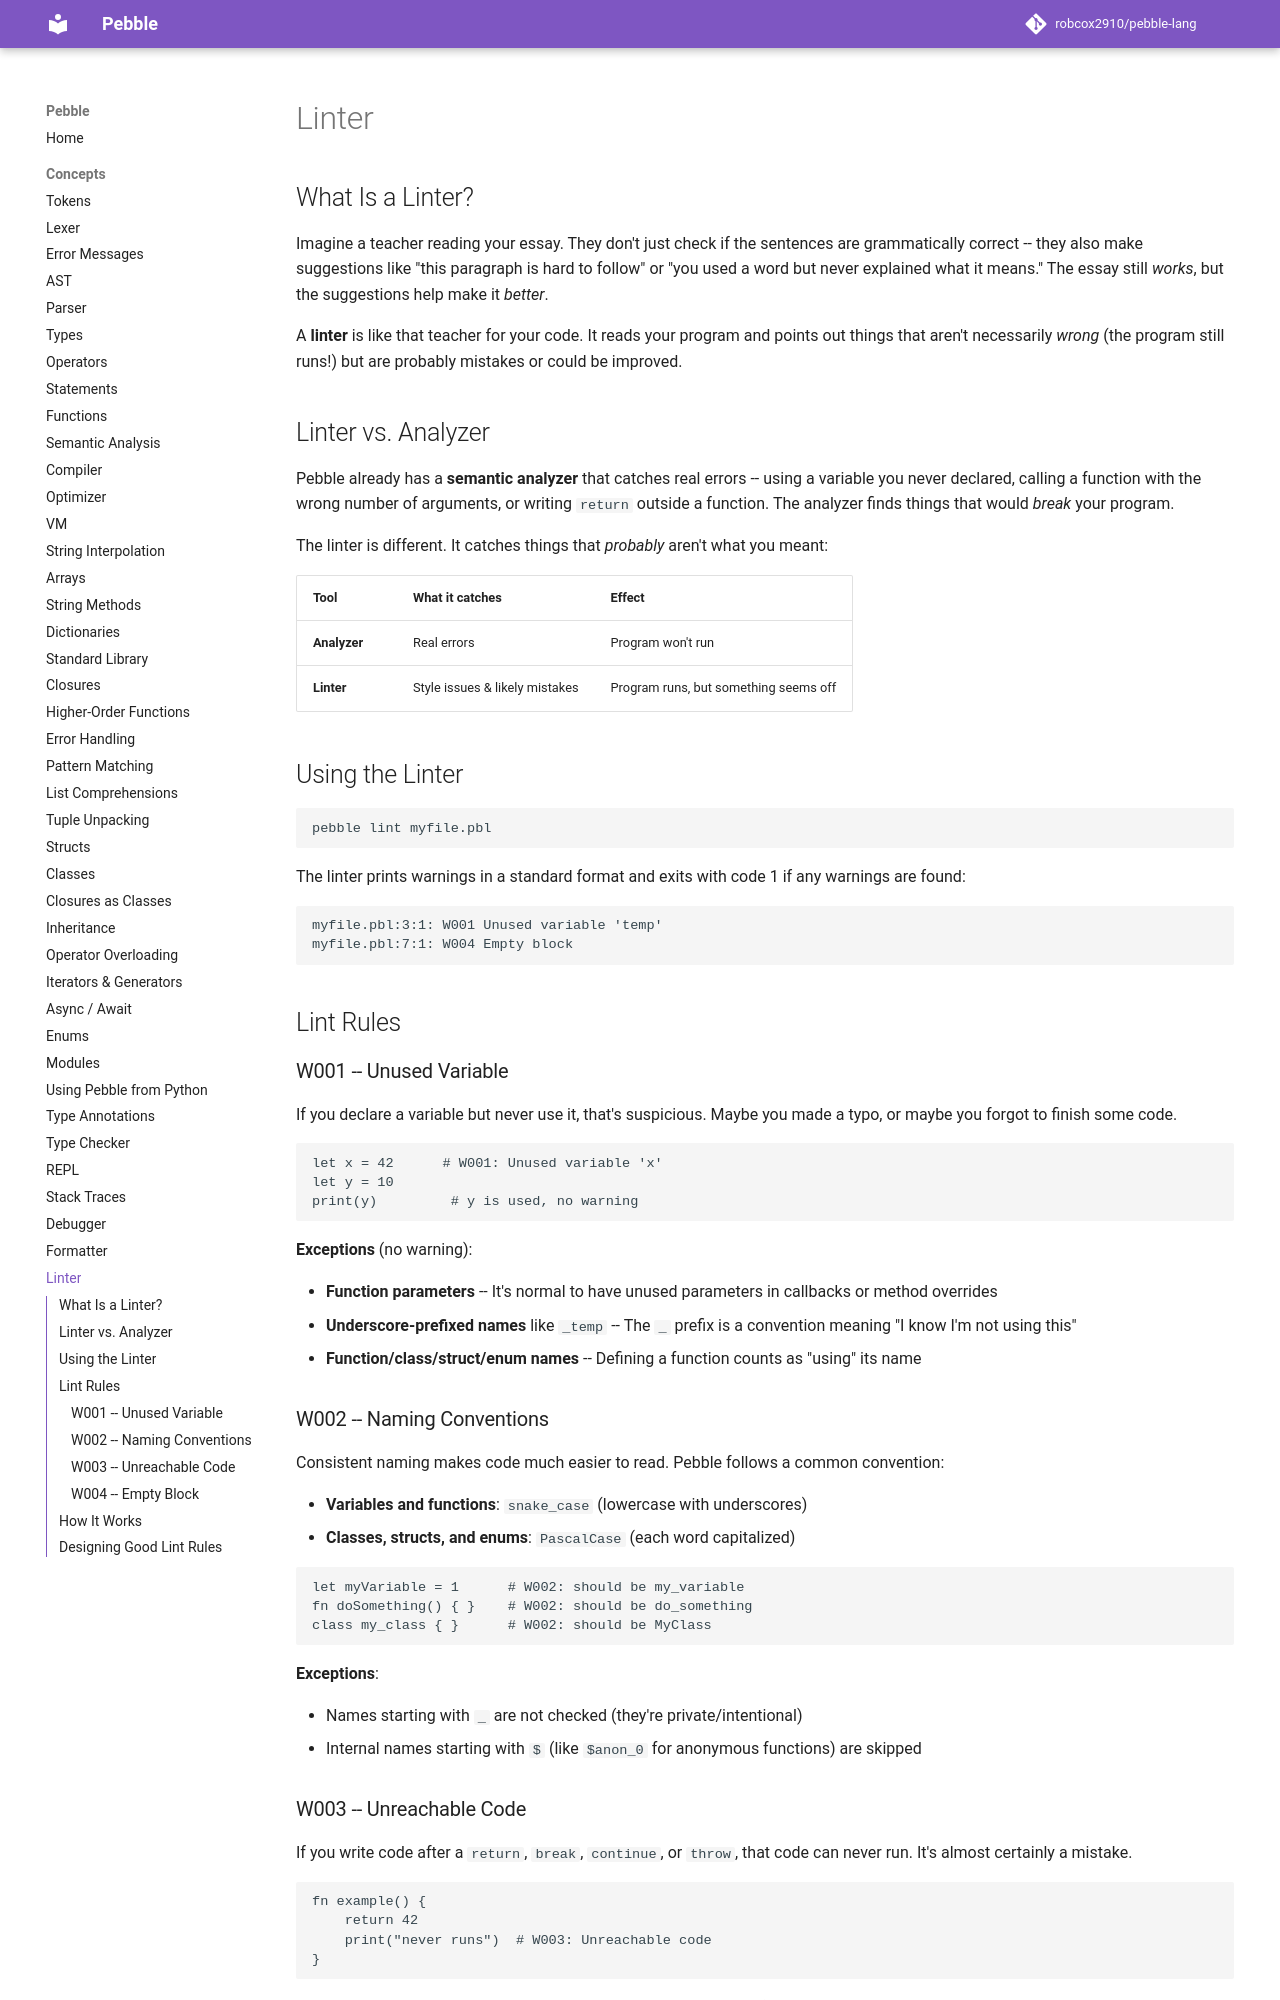

repository: robcox2910/pebble-lang · page: concepts/linter/index.html · generator: mkdocs

# Linter

## What Is a Linter?

Imagine a teacher reading your essay. They don't just check if the sentences are grammatically correct -- they also make suggestions like "this paragraph is hard to follow" or "you used a word but never explained what it means." The essay still *works*, but the suggestions help make it *better*.

A **linter** is like that teacher for your code. It reads your program and points out things that aren't necessarily *wrong* (the program still runs!) but are probably mistakes or could be improved.

## Linter vs. Analyzer

Pebble already has a **semantic analyzer** that catches real errors -- using a variable you never declared, calling a function with the wrong number of arguments, or writing `return` outside a function. The analyzer finds things that would *break* your program.

The linter is different. It catches things that *probably* aren't what you meant:

| Tool | What it catches | Effect |
|------|----------------|--------|
| **Analyzer** | Real errors | Program won't run |
| **Linter** | Style issues & likely mistakes | Program runs, but something seems off |

## Using the Linter

```
pebble lint myfile.pbl
```

The linter prints warnings in a standard format and exits with code 1 if any warnings are found:

```
myfile.pbl:3:1: W001 Unused variable 'temp'
myfile.pbl:7:1: W004 Empty block
```

## Lint Rules

### W001 -- Unused Variable

If you declare a variable but never use it, that's suspicious. Maybe you made a typo, or maybe you forgot to finish some code.

```pebble
let x = 42      # W001: Unused variable 'x'
let y = 10
print(y)         # y is used, no warning
```

**Exceptions** (no warning):

- **Function parameters** -- It's normal to have unused parameters in callbacks or method overrides
- **Underscore-prefixed names** like `_temp` -- The `_` prefix is a convention meaning "I know I'm not using this"
- **Function/class/struct/enum names** -- Defining a function counts as "using" its name

### W002 -- Naming Conventions

Consistent naming makes code much easier to read. Pebble follows a common convention:

- **Variables and functions**: `snake_case` (lowercase with underscores)
- **Classes, structs, and enums**: `PascalCase` (each word capitalized)

```pebble
let myVariable = 1      # W002: should be my_variable
fn doSomething() { }    # W002: should be do_something
class my_class { }      # W002: should be MyClass
```

**Exceptions**:

- Names starting with `_` are not checked (they're private/intentional)
- Internal names starting with `$` (like `$anon_0` for anonymous functions) are skipped
